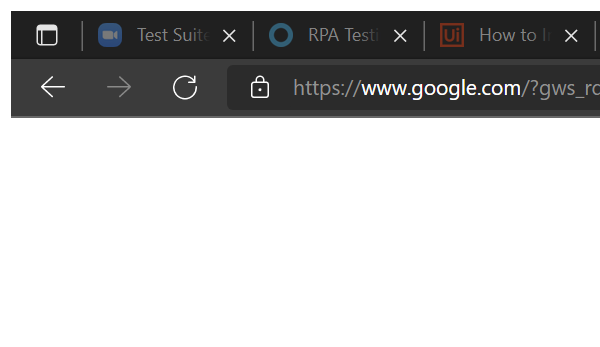
Workflow: GetWeather

Step 1: Attach Browser 'Google Page' in window 'Google' (msedge.exe)

Step 2: type "["weather in "+city]" into the text box (no picture)

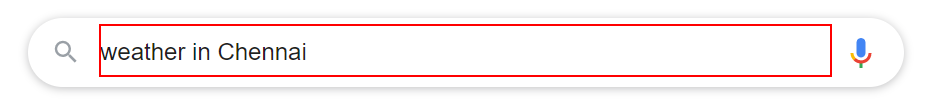
Step 3: type a value into the text box

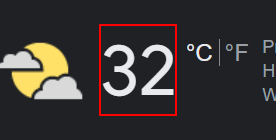
Step 4: get-text from the element 'wob_tm'
